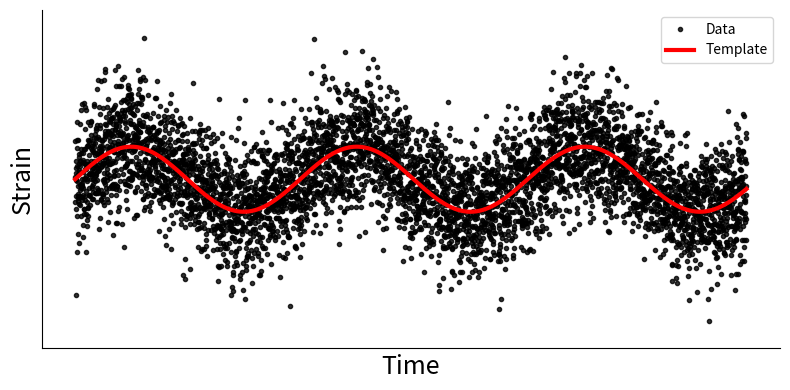

Generate this figure with matplotlib:
import matplotlib.pyplot as plt
import numpy as np
from numpy import pi

#plt.xkcd()

N=5000
x = np.arange(N)

rand = np.random.normal(0, 0.9, N)
def phi(t, t0=0, f0=3, f1=-1e-1, f2=1e-2):
    dt = t - t0
    return 2 * pi * (f0 * dt + (f1 * dt **2.0)/2.0 + (f2 * dt **3.0)/6.0)

time = np.linspace(0, 1, N)
taylor = phi(time)

signal = 1e-24 * np.sin(taylor)

fig, ax = plt.subplots(figsize=(8, 4))
noise_signal =  (signal + np.random.normal(0, 1e-24, size=N) 
                 )  
ax.plot(x, noise_signal, "o", alpha=0.8, markersize=3.0, color="k", label="Data")
ax.plot(x, signal, lw=3.0, color="r", label="Template")
ax.set_xticks([])
ax.set_xlabel("Time", size=18)
ax.set_yticks([-1e-24, 0.0, 1e-24])
ax.set_ylim(-5.2e-24, 5.2e-24)
ax.spines['right'].set_visible(False)
ax.spines['top'].set_visible(False)
#ax.set_ylabel("$h_{+}(t)$", rotation="horizontal", labelpad=20.5, size=20)
ax.set_ylabel("Strain", size=18); ax.set_yticks([])
fig.tight_layout()
ax.legend(loc=1, frameon=True)
plt.savefig("CGW_example.pdf")
plt.show()
